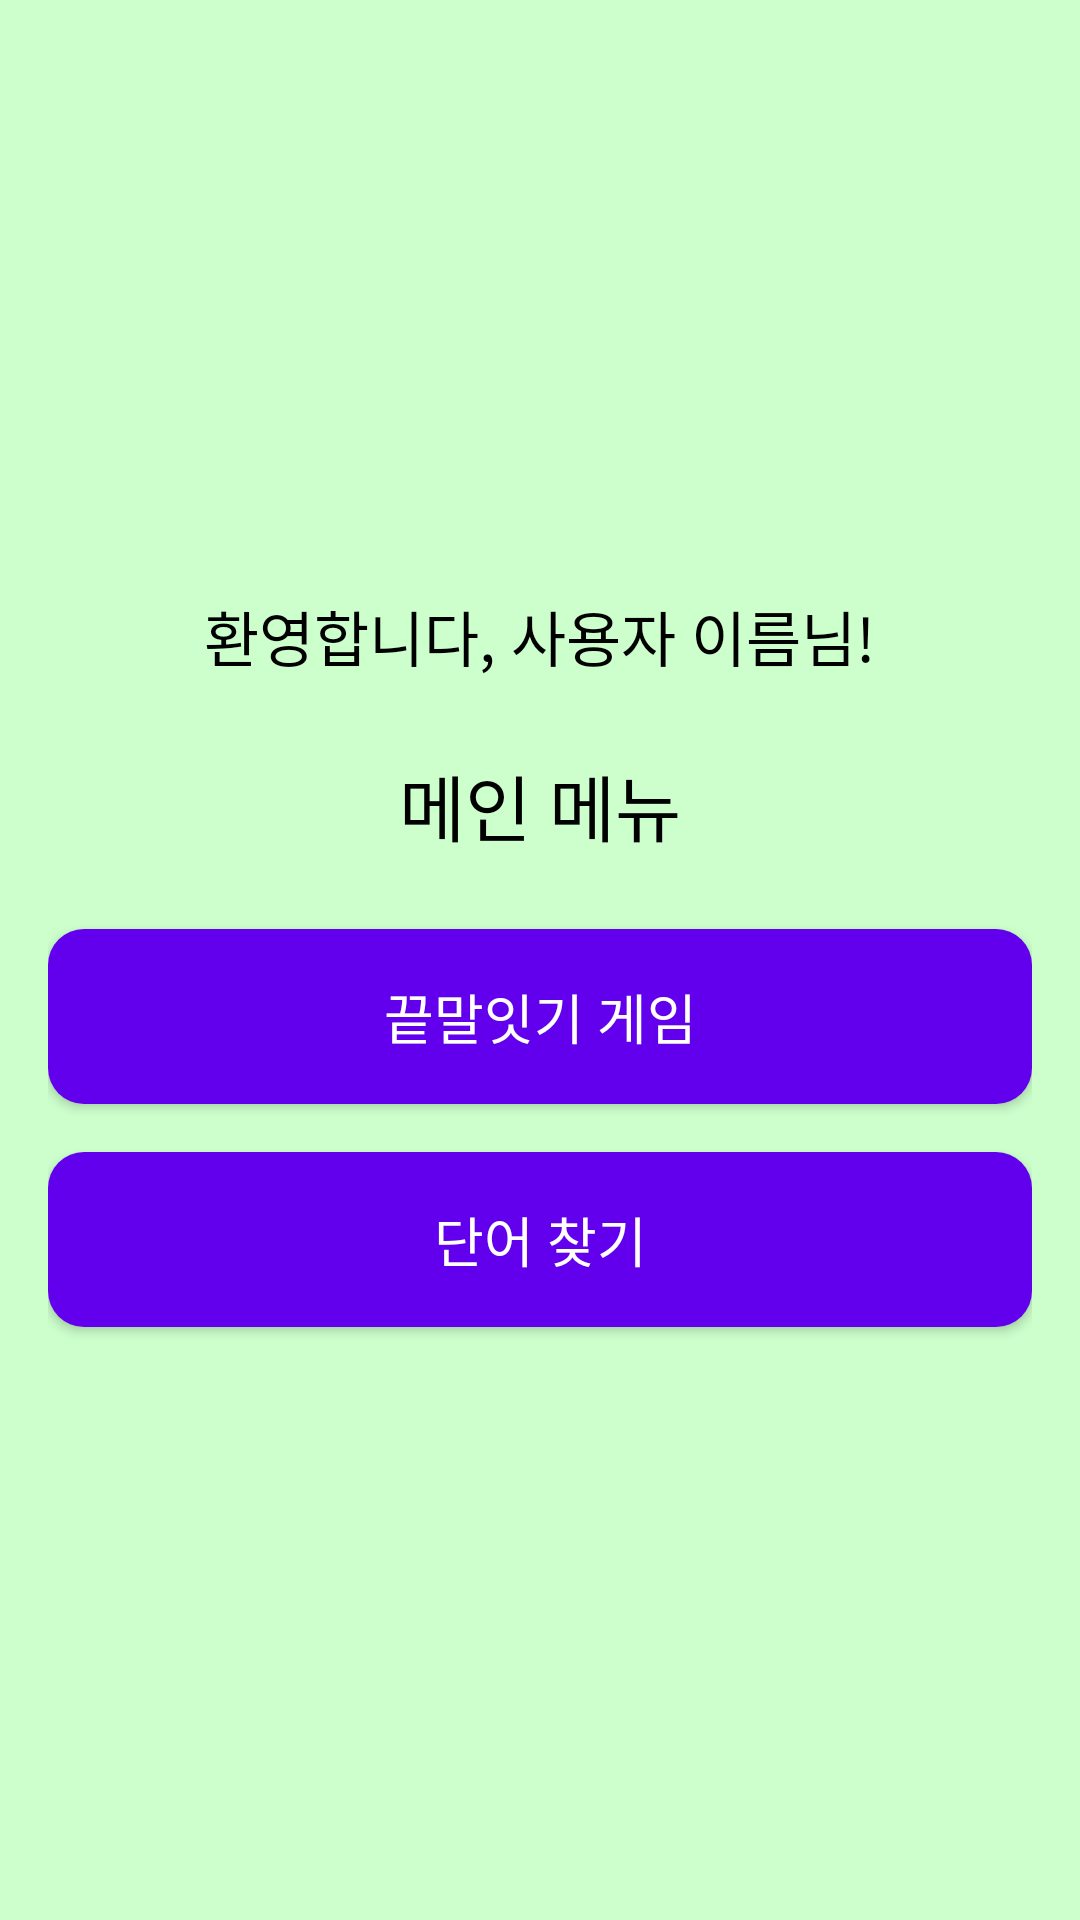

Here is an Android app screen rendered from its layout file. Give the layout XML and the strings, colors and styles it references.
<!-- AndroidManifest.xml: application theme Theme.PersonalProject -->
<!-- res/layout/activity_select.xml -->
<?xml version="1.0" encoding="utf-8"?>
<LinearLayout xmlns:android="http://schemas.android.com/apk/res/android"
    xmlns:app="http://schemas.android.com/apk/res-auto"
    android:layout_width="match_parent"
    android:layout_height="match_parent"
    android:orientation="vertical"
    android:padding="16dp"
    android:gravity="center"
    android:background="#CCFFCC">

    
    <TextView
        android:id="@+id/tvWelcome"
        android:layout_width="wrap_content"
        android:layout_height="wrap_content"
        android:text="환영합니다, 사용자 이름님!"
        android:textSize="20sp"
        android:textColor="@android:color/black"
        android:layout_marginBottom="24dp"
        android:gravity="center"/>

    
    <TextView
        android:id="@+id/tvTitle"
        android:layout_width="wrap_content"
        android:layout_height="wrap_content"
        android:text="메인 메뉴"
        android:textSize="24sp"
        android:textColor="@android:color/black"
        android:layout_marginBottom="24dp"
        android:gravity="center"/>

    <Button
        android:id="@+id/btn_to_main"
        android:layout_width="match_parent"
        android:layout_height="wrap_content"
        android:text="끝말잇기 게임"
        android:layout_marginBottom="16dp"
        android:background="@drawable/button_background"
        android:textColor="@android:color/white"
        android:padding="16dp"
        android:textSize="18sp"/>

    <Button
        android:id="@+id/btn_to_dictionary"
        android:layout_width="match_parent"
        android:layout_height="wrap_content"
        android:text="단어 찾기"
        android:background="@drawable/button_background"
        android:textColor="@android:color/white"
        android:padding="16dp"
        android:textSize="18sp"/>
</LinearLayout>
<!-- resources referenced by this layout -->
<resources>
  <!-- drawable button_background (drawable) -->
  <?xml version="1.0" encoding="utf-8"?>
  <shape xmlns:android="http://schemas.android.com/apk/res/android">
      <solid android:color="#FF6200EE"/> 
      <corners android:radius="12dp"/> 
      <padding
          android:left="16dp"
          android:top="8dp"
          android:right="16dp"
          android:bottom="8dp"/>
  </shape>
  <style name="Theme.PersonalProject" parent="Base.Theme.PersonalProject" />
  <style name="Base.Theme.PersonalProject" parent="Theme.Material3.DayNight.NoActionBar">
          
          
  
          <item name="colorPrimary">@color/colorPrimary</item>
          <item name="colorPrimaryDark">@color/colorPrimaryDark</item>
          <item name="colorAccent">@color/colorAccent</item>
          <item name="android:windowBackground">@color/background_material_light</item>
  
  
      </style>
  <color name="colorPrimary">#3F51B5</color>
  <color name="colorPrimaryDark">#303F9F</color>
  <color name="colorAccent">#FF4081</color>
  <color name="background_material_light">#FFFFFF</color>
</resources>
